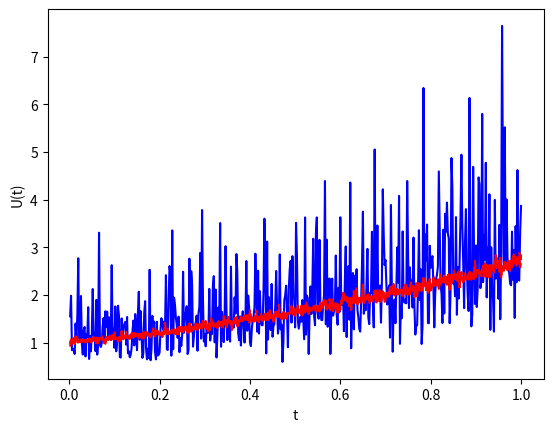

Write Python code to recreate this figure.
import numpy as np
import matplotlib.pyplot as plt

np.random.seed(100)
T = 1
N = 500
dt = T / N
t = np.arange(dt, 1 + dt, dt)

M = 1000
dW = np.sqrt(dt) * np.random.normal(size=(M, N))
W = np.cumsum(dW, axis=0)

U = np.exp(np.tile(t, (M, 1)) + 0.5 * W)
Umean = np.mean(U, axis=0)
plt.plot(t, Umean, "b-", label="Mean of 1000 paths")
for _ in range(4):
    plt.plot(t, U[_, :], "r--", label="5 individual paths")
plt.xlabel("t")
plt.ylabel("U(t)")
plt.show()

averr = np.linalg.norm((Umean - np.exp(9 * t / 8)), ord=np.inf)
print("Sample Error is {}".format(averr))
